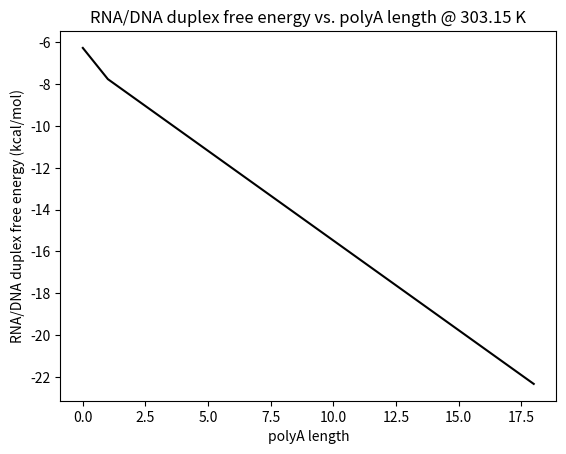
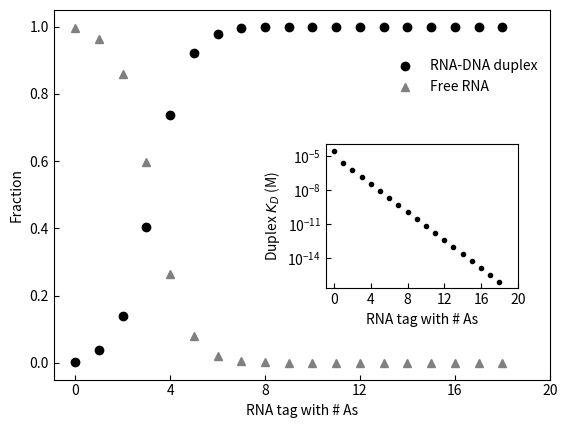

Recreate these plots in Python, in order.
#!/usr/bin/env python3
# -*- coding: utf-8 -*-

import numpy as np
import pandas as pd

[redacted]
[redacted]

def main():
    L = 1e-7 # ligand concentration in M (100 nM)
    RNA_tag_sequence = 'CCUUUCC'
    polyA_sequence = [i*'A' for i in range(0,19)]
    numA = [i for i in range(0,19)]
    RNA_sequences = [RNA_tag_sequence + i for i in polyA_sequence]
    
    nn_pairs = make_nn_pairs(RNA_sequences)
    nn_thermo = nn_thermodynamics()
    temperature = 30 + 273.15
    dG_dict = calculate_dG(nn_pairs, numA, temperature, nn_thermo)
    # for k in dG_dict.keys():
    #     print(f"r{k}: dG RNA/DNA duplex = {dG_dict[k]['dG']} kcal/mol @ {temperature} K")
    binding_dict = fraction_bound(dG_dict, L, temperature)

    write_dG_csv(dG_dict, temperature)
    plot_df = plot_dict(dG_dict, binding_dict, temperature)
    plot_dG(plot_df)
    plot_Kd_frac(plot_df)


def make_nn_pairs(sequences):

    nn_pairs = {sequence:[sequence[i:i+2] for i in range(len(sequence[:-1]))] for sequence in sequences}

    return nn_pairs


def nn_thermodynamics():

    nn_pairs = ['rAA/dTT','rAC/dGT','rAG/dGT','rAU/dAT','rCA/dTG','rCC/dGG','rCG/dCG',
    'rCU/dAG','rGA/dTC','rGC/dGC','rGG/dCC','rGU/dAC','rUA/dTA','rUC/dGA','rUG/dCA','rUU/dAA']
    nn_dH = [-7.8,-10.1,-9.4,-5.8,-9.8,-9.5,-9.0,-6.1,-8.6,-10.6,-13.3,-9.3,-6.6,-6.5,-8.9,-7.4] # kcal/mol
    nn_dS = [-22.9,-27.3,-26.2,-17.5,-27.4,-24.8,-24.3,-17.9,-22.7,-27.7,-35.7,-25.5,-19.7,-16.3,-23.3,-24.3] # cal /mol /K
    nn_thermo = {nn_pairs[i]:{'dH':nn_dH[i],'dS':nn_dS[i]} for i in range(len(nn_pairs))}
    
    return nn_thermo


def calculate_dG(nn_pairs, numA, temperature, nn_thermo):

    dG_dict = {sequence:{'dG':None,'numA':numA[i]} for i,sequence in enumerate(nn_pairs.keys())}
    for sequence in nn_pairs.keys():

        dH_sum = 0
        dS_sum = 0

        for nn_pair in nn_pairs[sequence]:

            for k in nn_thermo.keys():

                if 'r' + nn_pair + '/' in k:
            
                    dH_sum += nn_thermo[k]['dH']
                    dS_sum += nn_thermo[k]['dS']

        dG = dH_sum - temperature*(dS_sum/1000) # /1000 to convert cal /mol /K to kcal /mol /K to match dH
        dG_dict[sequence]['dG'] = dG
    

    return dG_dict


def fraction_bound(dG_dict, L, temperature):

    R = 1.987e-3 # kcal / mol / K

    K_dict = {k:np.exp(dG_dict[k]['dG']/(R*temperature)) for k in dG_dict.keys()}

    maxy = 1
    fraction_bound_dict = {k:(maxy*L)/(L+K_dict[k]) for k in K_dict.keys()}
    binding_dict = {k:{'Kd':K_dict[k],'fraction bound':fraction_bound_dict[k]} for k in K_dict.keys()}

    csv_dict = {'polyA length':[k.count('A') for k in dG_dict.keys()],'Kd M':[K_dict[k] for k in K_dict.keys()]}
    csv_df = pd.DataFrame(csv_dict)
    csv_df.to_csv('RNA_DNA_hybrid_duplex_Kd.csv',index=False)

    return binding_dict


def write_dG_csv(dG_dict, temperature):

    csv_dict = {'RNA/DNA duplex sequence':[k for k in dG_dict.keys()],'dG kcal/mol':[dG_dict[k]['dG'] for k in dG_dict.keys()],'Temperature K':[temperature for k in dG_dict.keys()],
    'polyA length':[k.count('A') for k in dG_dict.keys()]}
    csv_df = pd.DataFrame(csv_dict)
    csv_df.to_csv('RNA_DNA_hybrid_duplex_dG.csv',index=False)


def plot_dict(dG_dict, binding_dict, temperature):
    plot_dict = {'RNA/DNA duplex sequence':[k for k in dG_dict.keys()],'dG kcal/mol':[dG_dict[k]['dG'] for k in dG_dict.keys()],'Temperature K':[temperature for k in dG_dict.keys()],
    'polyA length':[k.count('A') for k in dG_dict.keys()],'Kd':[binding_dict[k]['Kd'] for k in binding_dict.keys()],'fraction bound':[binding_dict[k]['fraction bound'] for k in binding_dict.keys()]}
    plot_df = pd.DataFrame(plot_dict)

    return plot_df


def plot_dG(plot_df):

    import matplotlib.pyplot as plt

    plt.figure()
    plt.plot(plot_df['polyA length'],plot_df['dG kcal/mol'],color='k')
    plt.xlabel('polyA length')
    plt.ylabel('RNA/DNA duplex free energy (kcal/mol)')
    plt.title(f"RNA/DNA duplex free energy vs. polyA length @ {plot_df['Temperature K'][0]} K")
    plt.savefig('RNA_DNA_hybrid_duplex_dG.pdf')


def plot_Kd_frac(plot_df):

    import matplotlib.pyplot as plt

    fig, ax1 = plt.subplots()
    left, bottom, width, height = [0.55, 0.3, 0.3, 0.3]
    ax2 = fig.add_axes([left, bottom, width, height])

    ax1.plot(plot_df['polyA length'],plot_df['fraction bound'],color='k',marker='o',linestyle='none',label='RNA-DNA duplex')
    ax1.plot(plot_df['polyA length'],1-plot_df['fraction bound'],color='grey',marker='^',linestyle='none',label='Free RNA')
    ax1.set_xticks(range(0,21,4))
    ax1.set_xlabel('RNA tag with # As')
    ax1.set_ylabel('Fraction')
    ax1.tick_params(axis='both', direction='in')
    ax1.legend(loc='upper right', bbox_to_anchor=(0.5, 0.4, 0.5, 0.5),frameon=False)


    ax2.plot(plot_df['polyA length'],plot_df['Kd'],color='k',marker='.',linestyle='none')
    ax2.set_xticks(range(0,21,4))
    ax2.set_yscale('log')
    ax2.set_xlabel('RNA tag with # As')
    ax2.set_ylabel(r'Duplex $K_{D}$ (M)')
    ax2.tick_params(axis='both', direction='in')

    plt.savefig('RNA_DNA_frac_bound_duplex_Kd.pdf')


main()
